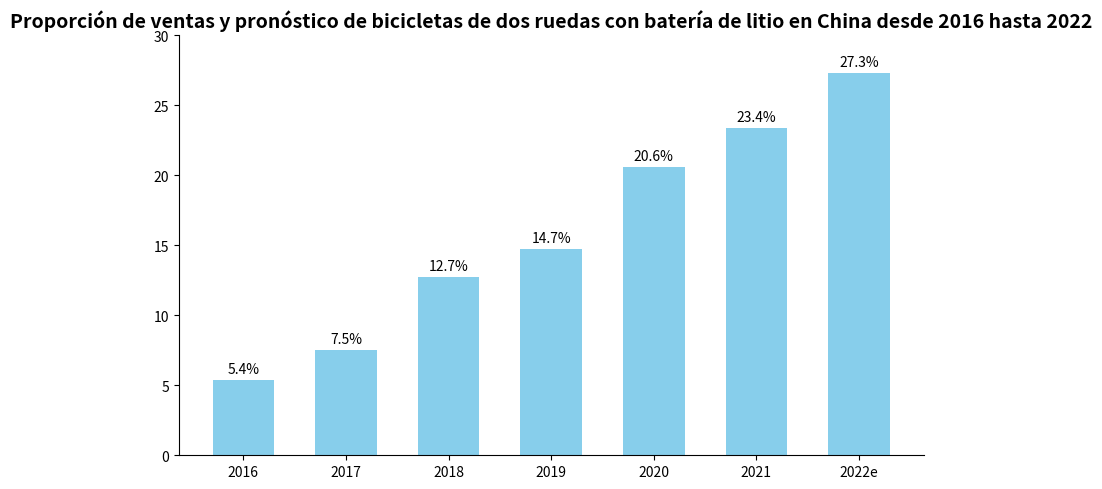

Write Python code to recreate this figure.
import matplotlib.pyplot as plt
import numpy as np

# Años
años = ["2016", "2017", "2018", "2019", "2020", "2021", "2022e"]
# Datos de porcentaje de ventas simulados (cerca del gráfico original)
porcentajes = [5.4, 7.5, 12.7, 14.7, 20.6, 23.4, 27.3]
# Color libre para la coincidencia (se puede ajustar, se usa verde + azul en el ejemplo)
color_barra = "#87CEEB"  # Se puede reemplazar con otros colores como "#FF8C00"

# Crear un lienzo
fig, ax = plt.subplots(figsize=(8, 5))

# Dibujar un gráfico de barras
x = np.arange(len(años))
ancho_barra = 0.6
barras = ax.bar(x, porcentajes, width=ancho_barra, color=color_barra)

# Agregar etiquetas de datos
for barra in barras:
    altura = barra.get_height()
    ax.annotate(f'{altura}%',
                xy=(barra.get_x() + ancho_barra/2, altura),
                xytext=(0, 3),  # Posición de la etiqueta: desplazamiento 3 hacia arriba
                textcoords="offset points",
                ha='center', va='bottom',
                color='black')

# Establecer las marcas y etiquetas del eje x
ax.set_xticks(x)
ax.set_xticklabels(años)
# Establecer las marcas del eje y (0 - 30%)
ax.set_ylim(0, 30)
# Establecer el título
ax.set_title("Proporción de ventas y pronóstico de bicicletas de dos ruedas con batería de litio en China desde 2016 hasta 2022", fontsize=14, fontweight="bold")

# Mejorar: ocultar los bordes superior y derecho
for espina in ["top", "right"]:
    ax.spines[espina].set_visible(False)

plt.tight_layout()
plt.show()
